Run: headless pygame with SDL's dummy video driver; simulated clock (each Clock.tick advances the game by its frame time, no real sleeping); random seed 0; keys injected as events and as key.get_pressed() state; no mouse input.
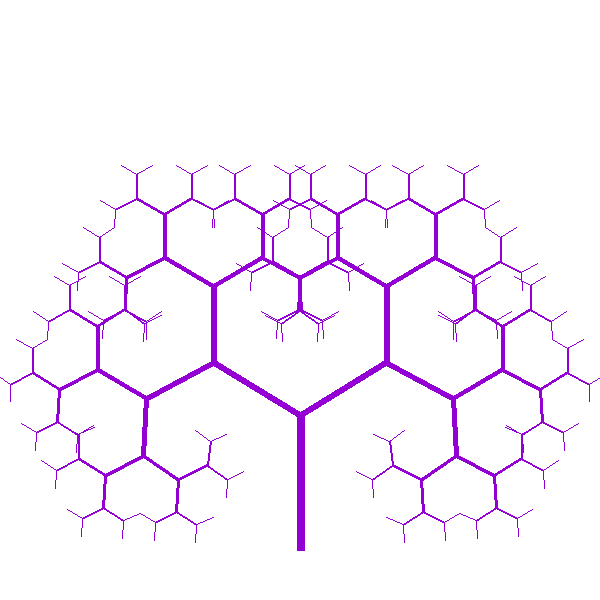
Frame 1 of 4 · flips 1–60 · no input
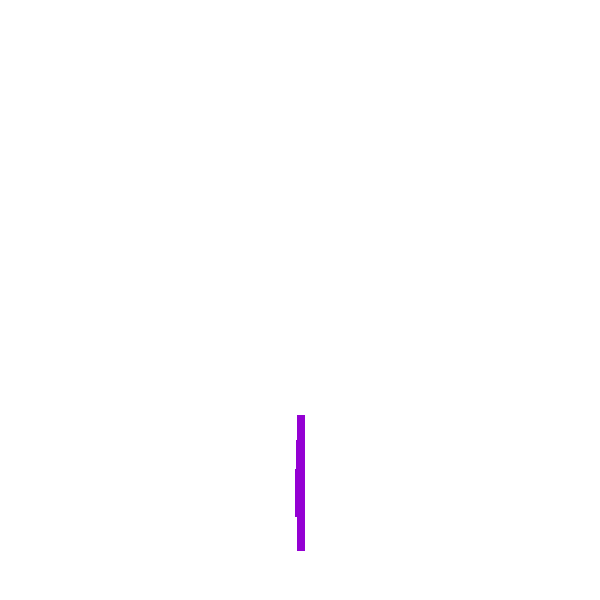
Frame 2 of 4 · flips 61–180 · tapped SPACE, RETURN · held RIGHT (→), D
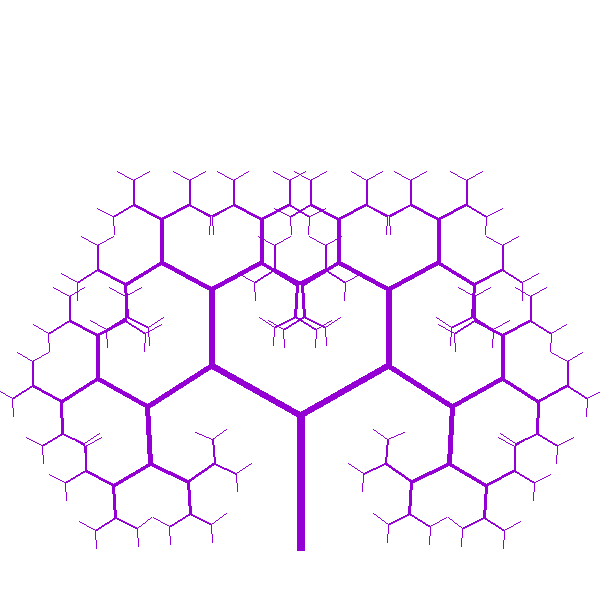
Frame 3 of 4 · flips 181–300 · held DOWN (↓), S
Frame 4 of 4 · flips 301–420 · held LEFT (←), A, UP (↑), W · screen same as frame 1, image omitted

The pygame program that drew these frames:

'''Dynamic Fractal Trees
adapted From How to Think Like a Computer Scientist
http://openbookproject.net/thinkcs/python/english3e/recursion.html '''

import pygame
from math import sin, cos,pi,radians
from pygame.locals import *

#define constants
BLACK = (0,0,0)
WHITE = (255,255,255)
RED = (255,0,0)
GREEN = (0,255,0)
BLUE = (0,0,255)
CYAN = (0,255,255)
VIOLET = (148,0,211)

HEIGHT = 600
WIDTH = 600
size = (WIDTH,HEIGHT)
#ratio of branch to trunk:
ratio = 0.75
#angle of offset:
angle = radians(0)

#set up display
pygame.init()
screen = pygame.display.set_mode(size)
pygame.display.set_caption('Fractal Tree')

clock = pygame.time.Clock()

#define your functions:

def tree(position,tlength,level,angle, heading):

    newposition = (position[0] + tlength*ratio*cos(heading),
                   position[1] + tlength*ratio*sin(heading))

    pygame.draw.line(screen,VIOLET,position,newposition,level)

    if level > 0:
        tree(newposition,tlength*ratio,level-1,angle,heading+angle)
        tree(newposition,tlength*ratio,level-1,angle,heading-angle)
        

#loop until user clicks the close button
done = False

while not done:
    for event in pygame.event.get():
        if event.type == QUIT: #if pygame window is closed by user
            done = True

    #fill the screen with background color
    screen.fill(WHITE)

    #draw here
    position = (WIDTH//2,HEIGHT-50)
    tree(position,0.3*HEIGHT,8,angle,radians(-90))

    #increment angle
    angle += radians(1)
    #update the screen
    pygame.display.update()
    clock.tick(60)

#quit and close
pygame.quit()
